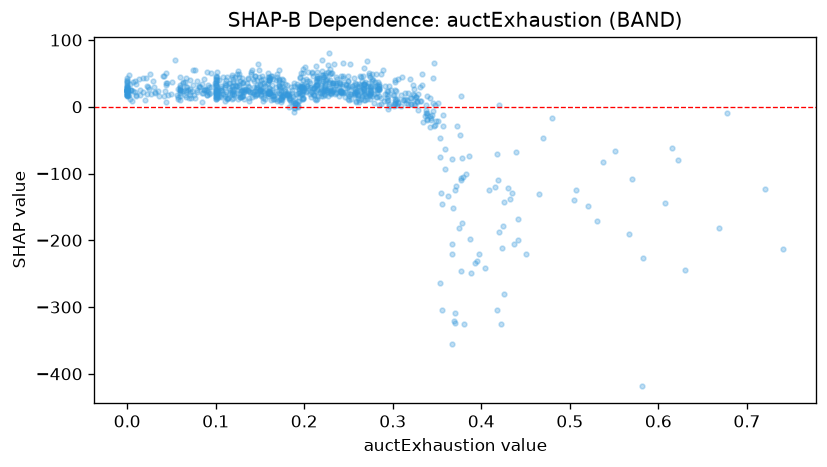

Source data for this figure (header and first rows):
feature_value, shap_value
0.409, -124.3
0.072, 12.4
0.23, 25.34
0.327, 6.755
0.199, 22.98
0.328, -5.075
0.119, 26.54
0.242, 45.81
0.154, 13.49
0.237, 26.8
0.063, 24.17
0.212, 12.08
0.291, 19.46
0.125, 12.17
0.133, 24.2
0.165, 16.52
0.262, 9.679
0.16, 23.85
0.169, 8.662
0.187, 15.43
0.09, 17.13
0.161, 20.23
0.283, 27.19
0.226, 24.7
0.296, 3.416
0.312, 9.75
0.296, 1.663
0.199, 12.68
0.233, 35.33
0.1, 32.79
0.339, -9.327
0.351, -21.02
0.367, -78.97
0.108, 19.42
0.113, 13.6
0.01, 17.75
0.234, 26.09
0.251, 15.68
0.09, 17.36
0.48, -16.61
0.28, 36.97
0.1, 24.18
0.102, 18.82
0.121, 26.33
0.0, 27.67
0.183, -0.5428
0.1, 16.18
0.537, -82.94
0.174, 7.851
0.1, 15.27
0.003, 25.69
0.302, 4.465
0.213, 10.68
0.24, 23.06
0.0, 18.05
0.331, 30.08
0.06, 28.59
0.071, 22.1
0.324, 3.426
0.174, 12.27
... 856 more rows
